Dataset: overlays (GitHub, Paras-so/Rice-leaf-disease-predictor). Classes: bacterial leaf blight, brown spot, healthy, leaf blast, leaf scald, narrow brown spot.

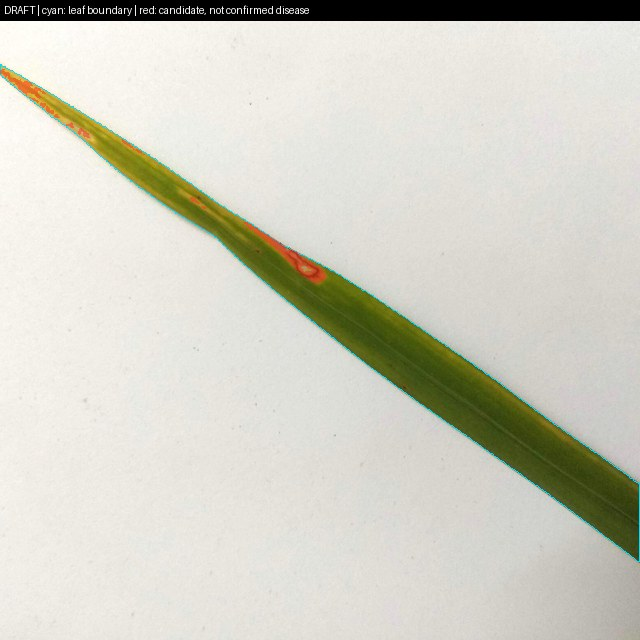
Label: leaf blast

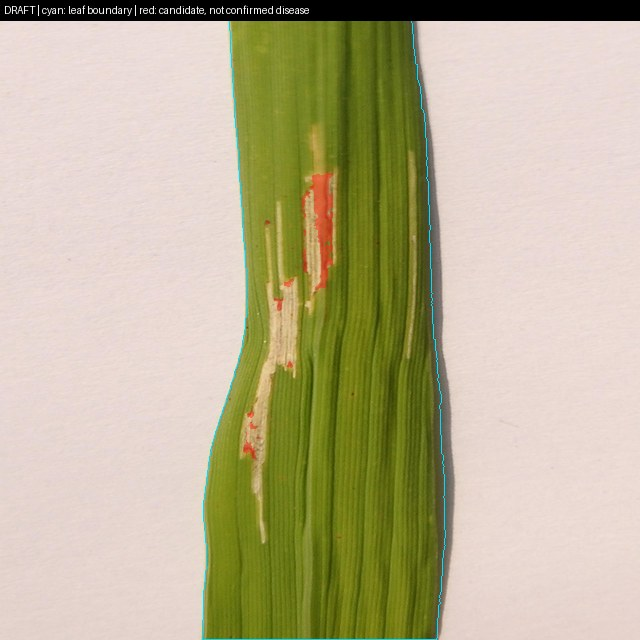
Label: bacterial leaf blight

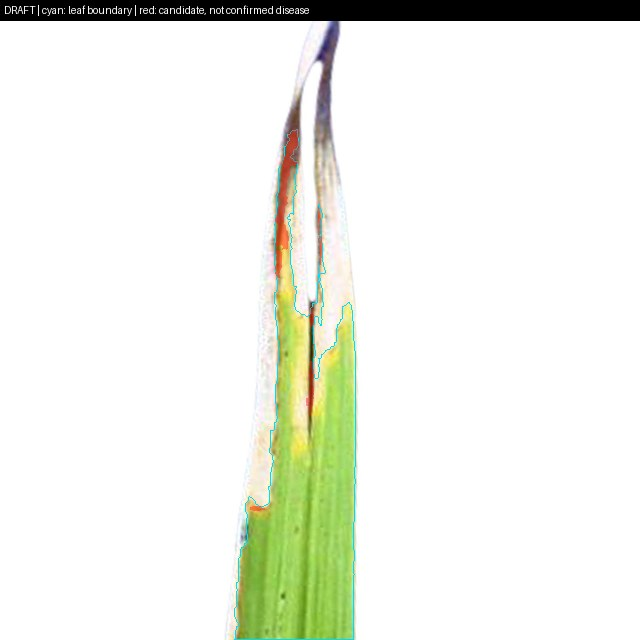
Label: leaf scald

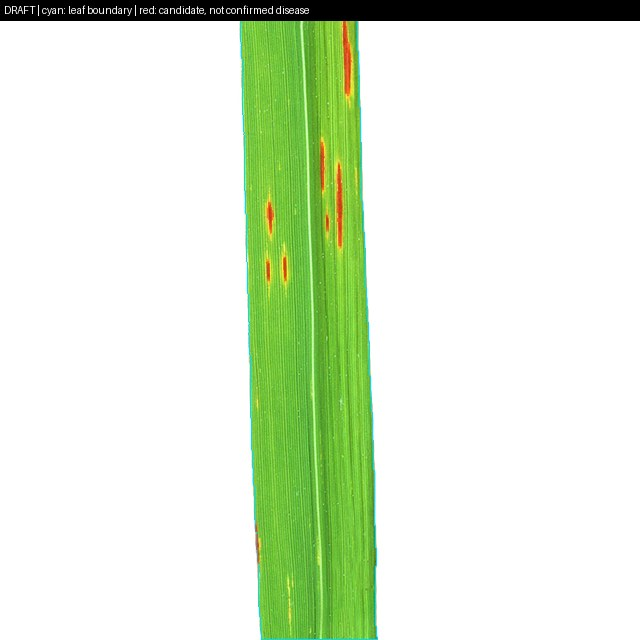
Label: narrow brown spot

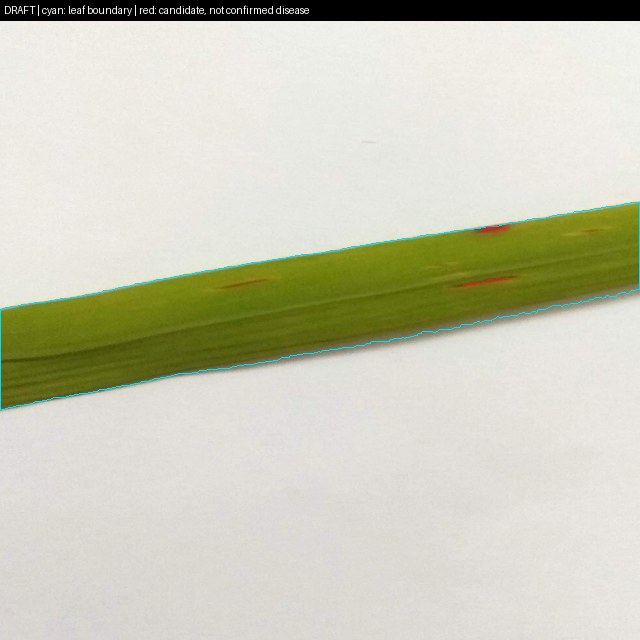
Label: brown spot

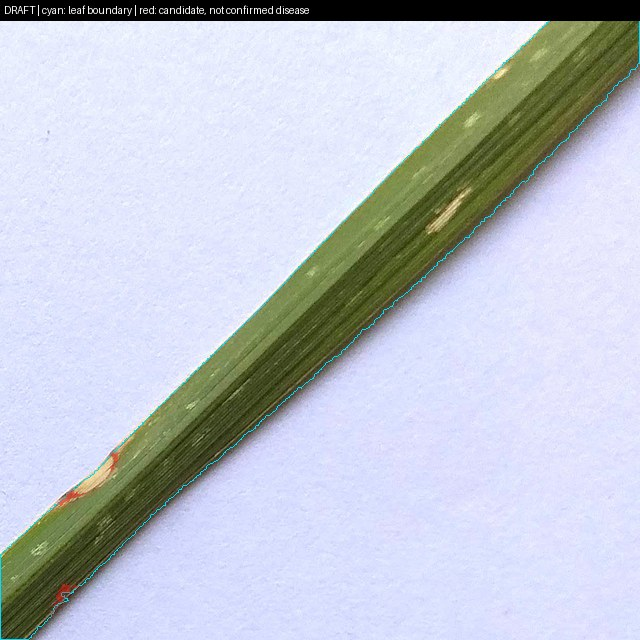
Label: leaf blast
